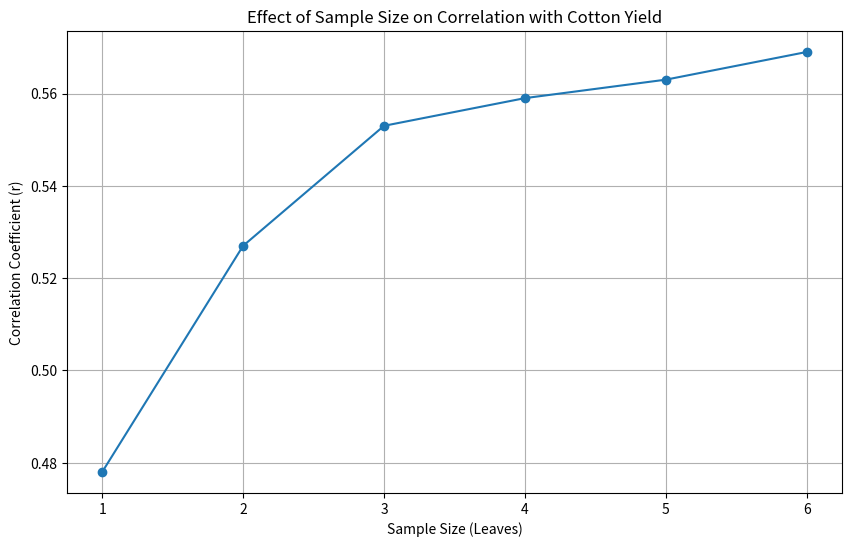

Python code for this plot:
import pandas as pd
import matplotlib.pyplot as plt

# Sample size data
sample_sizes = [1, 2, 3, 4, 5, 6]
correlation_coefficients = [0.478, 0.527, 0.553, 0.559, 0.563, 0.569]

# Create DataFrame
data = pd.DataFrame({'Sample Size': sample_sizes, 'Correlation Coefficient': correlation_coefficients})

# Plotting
plt.figure(figsize=(10, 6))
plt.plot(data['Sample Size'], data['Correlation Coefficient'], marker='o')
plt.title('Effect of Sample Size on Correlation with Cotton Yield')
plt.xlabel('Sample Size (Leaves)')
plt.ylabel('Correlation Coefficient (r)')
plt.grid()
plt.show()